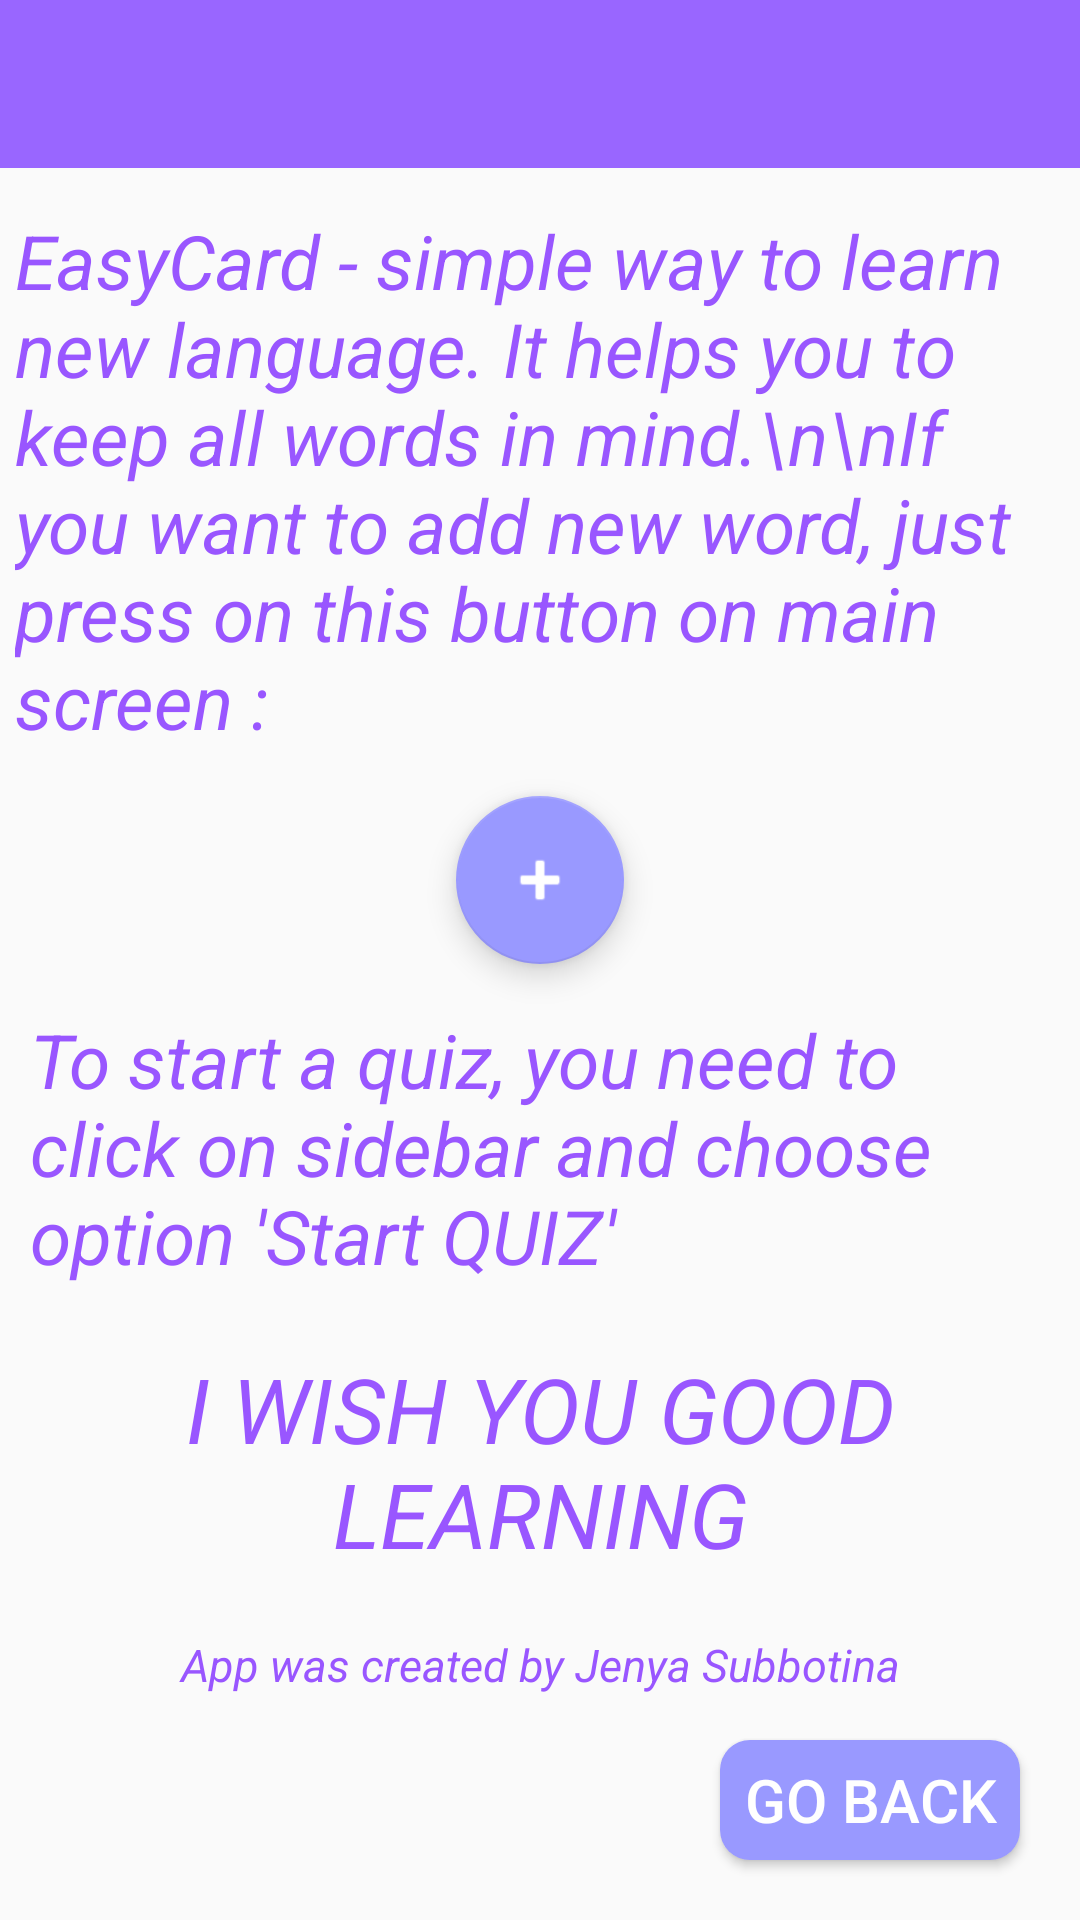

Write the Android layout XML for this screen, with the resource values it uses.
<!-- AndroidManifest.xml: application theme AppTheme -->
<!-- res/layout/activity_infoactivity.xml -->
<?xml version="1.0" encoding="utf-8"?>

<RelativeLayout xmlns:android="http://schemas.android.com/apk/res/android"
    xmlns:app="http://schemas.android.com/apk/res-auto"
    xmlns:tools="http://schemas.android.com/tools"
    android:layout_width="match_parent"
    android:layout_height="match_parent"
    tools:context=".resultactivity">

    <TextView
        android:id="@+id/textView4"
        android:layout_width="match_parent"
        android:layout_height="wrap_content"
        android:layout_below="@+id/justbtn"
        android:layout_marginTop="15dp"
        android:layout_marginLeft="10dp"
        android:layout_marginRight="10dp"
        android:text="To start a quiz, you need to click on sidebar and choose option 'Start QUIZ'"
        android:textColor="@color/colorPrimaryDark"
        android:textSize="25sp"
        android:textStyle="italic" />

    <com.google.android.material.appbar.AppBarLayout
        android:layout_width="match_parent"
        android:layout_height="wrap_content"
        android:theme="@style/AppTheme.AppBarOverlay">

        <androidx.appcompat.widget.Toolbar
            android:id="@+id/toolbar"
            android:layout_width="match_parent"
            android:layout_height="?attr/actionBarSize"
            android:background="?attr/colorPrimary"
            app:popupTheme="@style/AppTheme.PopupOverlay" />

    </com.google.android.material.appbar.AppBarLayout>

    <include layout="@layout/content_resultactivity" />

    <TextView
        android:id="@+id/textView3"
        android:layout_width="match_parent"
        android:layout_height="wrap_content"
        android:layout_above="@+id/fab"
        android:layout_marginBottom="15dp"
        android:textAlignment="center"
        android:text="App was created by Jenya Subbotina"
        android:textColor="@color/colorPrimaryDark"
        android:textSize="15sp"
        android:textStyle="italic" />

    <TextView
        android:id="@+id/textView2"
        android:layout_width="match_parent"
        android:layout_height="wrap_content"
        android:layout_below="@+id/toolbar"
        android:layout_marginTop="70dp"
        android:layout_centerHorizontal="true"
        android:textSize="25sp"
        android:layout_marginLeft="10dp"
        android:textColor="@color/colorPrimaryDark"
        android:textStyle="italic"
        android:text="EasyCard - simple way to learn new language. It helps you to keep all words in mind.\n\nIf you want to add new word, just press on this button on main screen :" />

    <com.google.android.material.floatingactionbutton.FloatingActionButton
        android:id="@+id/justbtn"
        android:layout_width="wrap_content"
        android:layout_height="wrap_content"
        android:layout_below="@id/textView2"
        android:clickable="false"
        android:layout_centerHorizontal="true"
        android:layout_marginTop="15dp"
        android:background="@color/cardview_light_background"
        android:tint="@color/white"
        app:srcCompat="@android:drawable/ic_input_add" />

    <Button
        android:layout_width="100dp"
        android:layout_height="40dp"
        android:layout_alignParentEnd="true"
        android:layout_alignParentRight="true"
        android:layout_alignParentBottom="true"
        android:layout_marginRight="20dp"
        android:layout_marginBottom="20dp"
        android:text="Go back"
        android:textColor="@color/cardview_light_background"
        android:textSize="20sp"
        android:id="@+id/fab"
        android:background="@drawable/okrugl_button"/>

    <TextView
        android:id="@+id/textView5"
        android:layout_width="match_parent"
        android:layout_height="wrap_content"
        android:layout_above="@id/textView3"
        android:layout_alignParentEnd="true"
        android:layout_alignParentRight="true"
        android:layout_marginTop="15dp"
        android:layout_marginEnd="0dp"
        android:layout_marginRight="0dp"
        android:layout_marginBottom="20dp"
        android:text="I WISH YOU GOOD LEARNING"
        android:textAlignment="center"
        android:textColor="@color/colorPrimaryDark"
        android:textSize="30sp"
        android:textStyle="italic" />


</RelativeLayout>
<!-- res/layout/content_resultactivity.xml (included above) -->
<?xml version="1.0" encoding="utf-8"?>

<androidx.constraintlayout.widget.ConstraintLayout xmlns:android="http://schemas.android.com/apk/res/android"
    xmlns:app="http://schemas.android.com/apk/res-auto"
    xmlns:tools="http://schemas.android.com/tools"
    android:layout_width="match_parent"
    android:layout_height="match_parent"
    app:layout_behavior="@string/appbar_scrolling_view_behavior"
    tools:context=".resultactivity"
    tools:showIn="@layout/activity_resultactivity">

</androidx.constraintlayout.widget.ConstraintLayout>
<!-- res/layout/activity_resultactivity.xml (included above) -->
<?xml version="1.0" encoding="utf-8"?>

<RelativeLayout xmlns:android="http://schemas.android.com/apk/res/android"
    xmlns:app="http://schemas.android.com/apk/res-auto"
    xmlns:tools="http://schemas.android.com/tools"
    android:layout_width="match_parent"
    android:layout_height="match_parent"
    tools:context=".resultactivity">

    <com.google.android.material.appbar.AppBarLayout
        android:layout_width="match_parent"
        android:layout_height="wrap_content"
        android:theme="@style/AppTheme.AppBarOverlay">

        <androidx.appcompat.widget.Toolbar
            android:id="@+id/toolbar"
            android:layout_width="match_parent"
            android:layout_height="?attr/actionBarSize"
            android:background="?attr/colorPrimary"
            app:popupTheme="@style/AppTheme.PopupOverlay" />

    </com.google.android.material.appbar.AppBarLayout>

    <include layout="@layout/content_resultactivity" />

    <Button
        android:layout_width="100dp"
        android:layout_height="40dp"
        android:layout_alignParentEnd="true"
        android:layout_alignParentRight="true"
        android:layout_alignParentBottom="true"
        android:layout_marginRight="20dp"
        android:layout_marginBottom="20dp"
        android:text="Go back"
        android:textColor="@color/cardview_light_background"
        android:textSize="20sp"
        android:id="@+id/fab"
        android:background="@drawable/okrugl_button"/>

    <TextView
        android:id="@+id/points"
        android:layout_width="match_parent"
        android:layout_height="180dp"
        android:layout_below="@+id/youScored"
        android:layout_centerHorizontal="true"
        android:text="result"
        android:layout_marginTop="15dp"
        android:textColor="@color/design_default_color_primary_dark"
        android:textSize="40sp" />

    <TextView
        android:id="@+id/textView2"
        android:layout_width="wrap_content"
        android:layout_height="wrap_content"
        android:layout_below="@+id/toolbar"
        android:layout_marginTop="70dp"
        android:layout_centerHorizontal="true"
        android:textSize="40sp"
        android:textColor="@color/colorPrimaryDark"
        android:text="Result" />

    <TextView
        android:id="@+id/youScored"
        android:layout_width="match_parent"
        android:layout_height="wrap_content"
        android:layout_marginTop="15dp"
        android:layout_below="@id/textView2"
        android:textColor="@color/colorPrimaryDark"
        android:textAlignment="center"
        android:textSize="25sp"
        android:text="You scored" />

</RelativeLayout>
<!-- resources referenced by this layout -->
<resources>
  <color name="colorPrimaryDark">#9956FF</color>
  <color name="design_default_color_primary_dark"> #000000</color>
  <color name="white"> #FFFFFF </color>
  <!-- drawable okrugl_button (drawable-v24) -->
  <shape xmlns:android="http://schemas.android.com/apk/res/android">
      <solid android:color="#9999ff"/>
      <size android:width="100dp" android:height="50dp"/>
      <corners android:radius="10dp"/>
  </shape>
  <style name="AppTheme.AppBarOverlay" parent="ThemeOverlay.AppCompat.Dark.ActionBar" />
  <style name="AppTheme.PopupOverlay" parent="ThemeOverlay.AppCompat.Light" />
  <style name="AppTheme" parent="Theme.AppCompat.Light.DarkActionBar">
          <item name="colorPrimary">@color/colorPrimary</item>
          <item name="colorPrimaryDark">@color/colorPrimaryDark</item>
          <item name="colorAccent">@color/colorAccent</item>
          <item name="actionMenuTextColor">@color/white1</item>
      </style>
  <color name="colorPrimary">#9966ff</color>
  <color name="colorAccent">#9999ff</color>
  <color name="white1"> #ffffff </color>
</resources>
